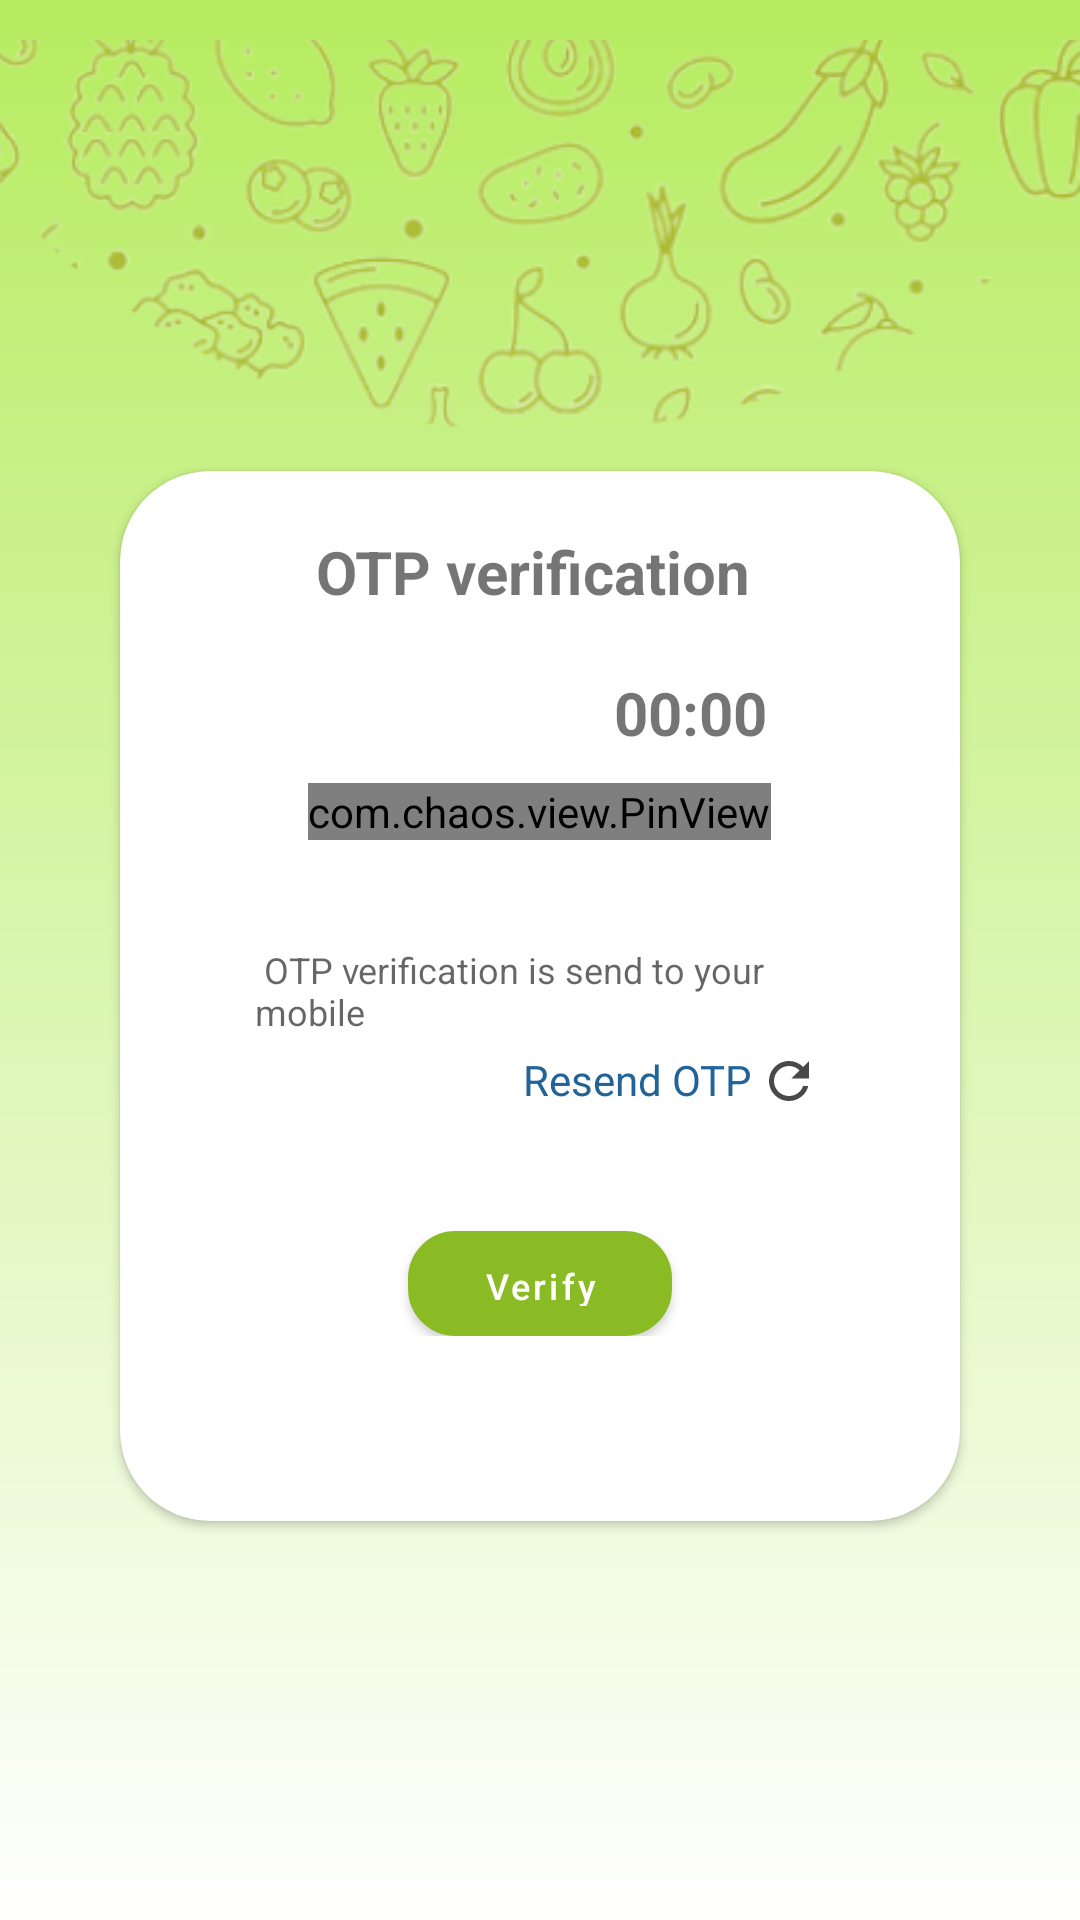

Write the Android layout XML for this screen, with the resource values it uses.
<!-- AndroidManifest.xml: application theme Theme.Application -->
<!-- res/layout/activity_otpactivity.xml -->
<?xml version="1.0" encoding="utf-8"?>
<RelativeLayout
    xmlns:android="http://schemas.android.com/apk/res/android"
    xmlns:app="http://schemas.android.com/apk/res-auto"
    xmlns:tools="http://schemas.android.com/tools"
    android:layout_width="match_parent"
    android:orientation="vertical"
     android:background="@drawable/background_bag"
    android:layout_height="match_parent"
    tools:context=".Ui.Activity.OTPActivity">
<ImageView
    android:id="@+id/back"
    android:layout_width="wrap_content"
    android:layout_height="wrap_content"
    android:src="@drawable/background"
   >
</ImageView>
<androidx.cardview.widget.CardView
    android:layout_below="@+id/back"
    android:layout_width="match_parent"
    android:layout_height="350dp"
    android:layout_marginStart="40dp"
    android:layout_marginEnd="40dp"
    app:cardCornerRadius="30dp">


    <LinearLayout
        android:layout_width="match_parent"
        android:layout_height="wrap_content"
        android:orientation="vertical"
        android:padding="10dp"
        android:layout_marginTop="10dp">
<RelativeLayout
    android:layout_width="match_parent"
    android:layout_height="wrap_content"
    >


        <TextView
            android:id="@+id/text1"
            android:layout_width="160dp"
            android:layout_height="wrap_content"
            android:gravity="center"
            android:layout_centerInParent="true"
            android:layout_gravity="center"
            android:text="OTP verification "
            android:textSize="20dp"
            android:textStyle="bold" />

</RelativeLayout>
        <RelativeLayout
            android:layout_width="match_parent"
            android:layout_height="wrap_content"
            android:layout_marginTop="20dp"
            >
        <TextView
            android:id="@+id/text2"
            android:layout_below="@id/text1"
            android:layout_width="160dp"
            android:layout_height="wrap_content"
            android:gravity="center"
            android:text="00:00"
            android:layout_alignParentEnd="true"
            android:textSize="20dp"
            android:textStyle="bold" />
        </RelativeLayout>
        <com.chaos.view.PinView
            android:layout_below="@id/text1"
            android:id="@+id/pin_view"
            style="@style/PinWidget.PinView"
            android:layout_width="wrap_content"
            android:layout_height="wrap_content"
            android:layout_gravity="center"
            android:layout_marginTop="10dp"
            android:cursorVisible="true"
            android:inputType="number"
            android:gravity="center"
            app:cursorColor="@color/black"
            app:hideLineWhenFilled="true"
            app:itemCount="4"
            app:itemHeight="50dp"
            app:itemWidth="50dp"
            app:itemSpacing="10dp"
            app:lineColor="@color/gray"
            app:lineWidth="1.5dp" />
        <RelativeLayout
            android:id="@+id/otp_head1"
            android:layout_width="match_parent"
            android:layout_height="wrap_content"
            android:orientation="vertical"
            android:padding="20dp"
            android:layout_marginTop="10dp"
            android:layout_marginStart="15dp"
            android:layout_marginEnd="15dp"
           >
            <TextView
                android:id="@+id/otp_text2"
                android:layout_width="match_parent"
                android:layout_height="wrap_content"
                android:layout_marginTop="5dp"
                android:textSize="12sp"
                android:textColor="@android:color/holo_red_dark"
                android:text="Invalid OTP"
                android:visibility="gone"
                android:onClick="Invalid OTP"
             />
            <TextView
                android:id="@+id/otp_text3"
                android:layout_below="@id/otp_text2"
                android:layout_width="match_parent"
                android:layout_height="wrap_content"
                android:layout_marginTop="5dp"
                android:textSize="12sp"
                android:textColor="@color/black"
                android:hint=" OTP veriﬁcation is send to your mobile "
                />

            <TextView
            android:id="@+id/Resend_otp"
            android:text="Resend OTP"
            android:layout_below="@id/otp_text3"
            android:textColor="#226498"
                android:layout_marginTop="5dp"
          android:layout_toLeftOf="@id/forwrd_arrow"
            android:layout_width="wrap_content"
            android:layout_height="wrap_content"
                />

<ImageView

    android:id="@+id/forwrd_arrow"
    android:layout_width="wrap_content"
    android:layout_below="@id/otp_text3"
    android:layout_height="20dp"
    android:layout_marginTop="5dp"
    android:layout_alignParentEnd="true"
    android:src="@drawable/ic_baseline_refresh_24"

    >

</ImageView>

        </RelativeLayout>
        <com.google.android.material.button.MaterialButton
            android:id="@+id/btn_Verify"
            android:layout_width="wrap_content"
            android:layout_height="35dp"
            android:layout_below="@id/otp_head1"
            android:layout_gravity="center"
            android:layout_marginLeft="62dp"
            android:layout_marginTop="20dp"
            android:layout_centerInParent="true"
            android:layout_marginRight="62dp"
            android:background="@drawable/text_backgrnd"
            app:backgroundTint="@color/Green4"
            android:gravity="center"
            android:text="Verify"
            android:textAllCaps="false"
            android:textColor="#ffffff"
            android:textSize="12sp" />




</LinearLayout>
</androidx.cardview.widget.CardView>
</RelativeLayout>
<!-- resources referenced by this layout -->
<resources>
  <color name="Green4">#8ABB24</color>
  <color name="black">#FF000000</color>
  <color name="gray">#323232</color>
  <!-- drawable background: png bitmap (drawable-v24, 77514 bytes) -->
  <!-- drawable background_bag (drawable) -->
  <shape xmlns:android="http://schemas.android.com/apk/res/android"
      android:shape="rectangle">
      <gradient
          android:startColor="@color/Green2"
          android:endColor="@color/white"
          android:angle="270"/>
  
  </shape>
  <!-- drawable ic_baseline_refresh_24 (drawable) -->
  <vector android:height="24dp" android:tint="#494949"
      android:viewportHeight="24" android:viewportWidth="24"
      android:width="24dp" xmlns:android="http://schemas.android.com/apk/res/android">
      <path android:fillColor="@android:color/white" android:pathData="M17.65,6.35C16.2,4.9 14.21,4 12,4c-4.42,0 -7.99,3.58 -7.99,8s3.57,8 7.99,8c3.73,0 6.84,-2.55 7.73,-6h-2.08c-0.82,2.33 -3.04,4 -5.65,4 -3.31,0 -6,-2.69 -6,-6s2.69,-6 6,-6c1.66,0 3.14,0.69 4.22,1.78L13,11h7V4l-2.35,2.35z"/>
  </vector>
  <!-- drawable text_backgrnd (drawable) -->
  <?xml version="1.0" encoding="utf-8"?>
  <selector xmlns:android="http://schemas.android.com/apk/res/android">
      <item>
          <shape>
              <solid android:color="@color/white"
                  android:width="1dp"/>
  
  <stroke android:width="1.5dp" android:color="#555454"/>
              <corners
                  android:radius="15dp" />
              <padding
                  android:bottom="10dp"
                  android:left="10dp"
                  android:right="10dp"
                  android:top="10dp" />
          </shape>
      </item>
  
  </selector>
  <style name="Theme.Application" parent="Theme.MaterialComponents.DayNight.NoActionBar">
          
          <item name="colorPrimary">@color/purple_500</item>
          <item name="colorPrimaryVariant">@color/purple_700</item>
          <item name="colorOnPrimary">@color/white</item>
          
          <item name="colorSecondary">@color/teal_200</item>
          <item name="colorSecondaryVariant">@color/teal_700</item>
          <item name="colorOnSecondary">@color/black</item>
          
          <item name="android:statusBarColor" tools:targetApi="l">?attr/colorPrimaryVariant</item>
          
      </style>
  <color name="Green2">#B6EC5F</color>
  <color name="white">#FFFFFFFF</color>
  <color name="purple_500">#FF6200EE</color>
  <color name="purple_700">#92BA54</color>
  <color name="teal_200">#FF03DAC5</color>
  <color name="teal_700">#FF018786</color>
</resources>
